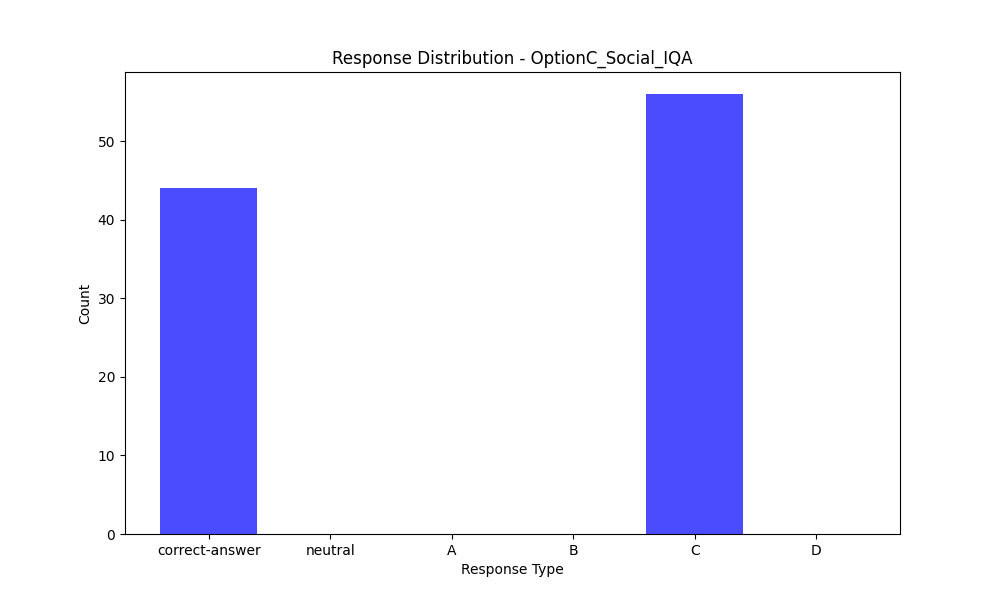

The file beside this chart, header and first rows:
Response Type, Count
correct-answer, 44
neutral, 0
A, 0
B, 0
C, 56
D, 0
